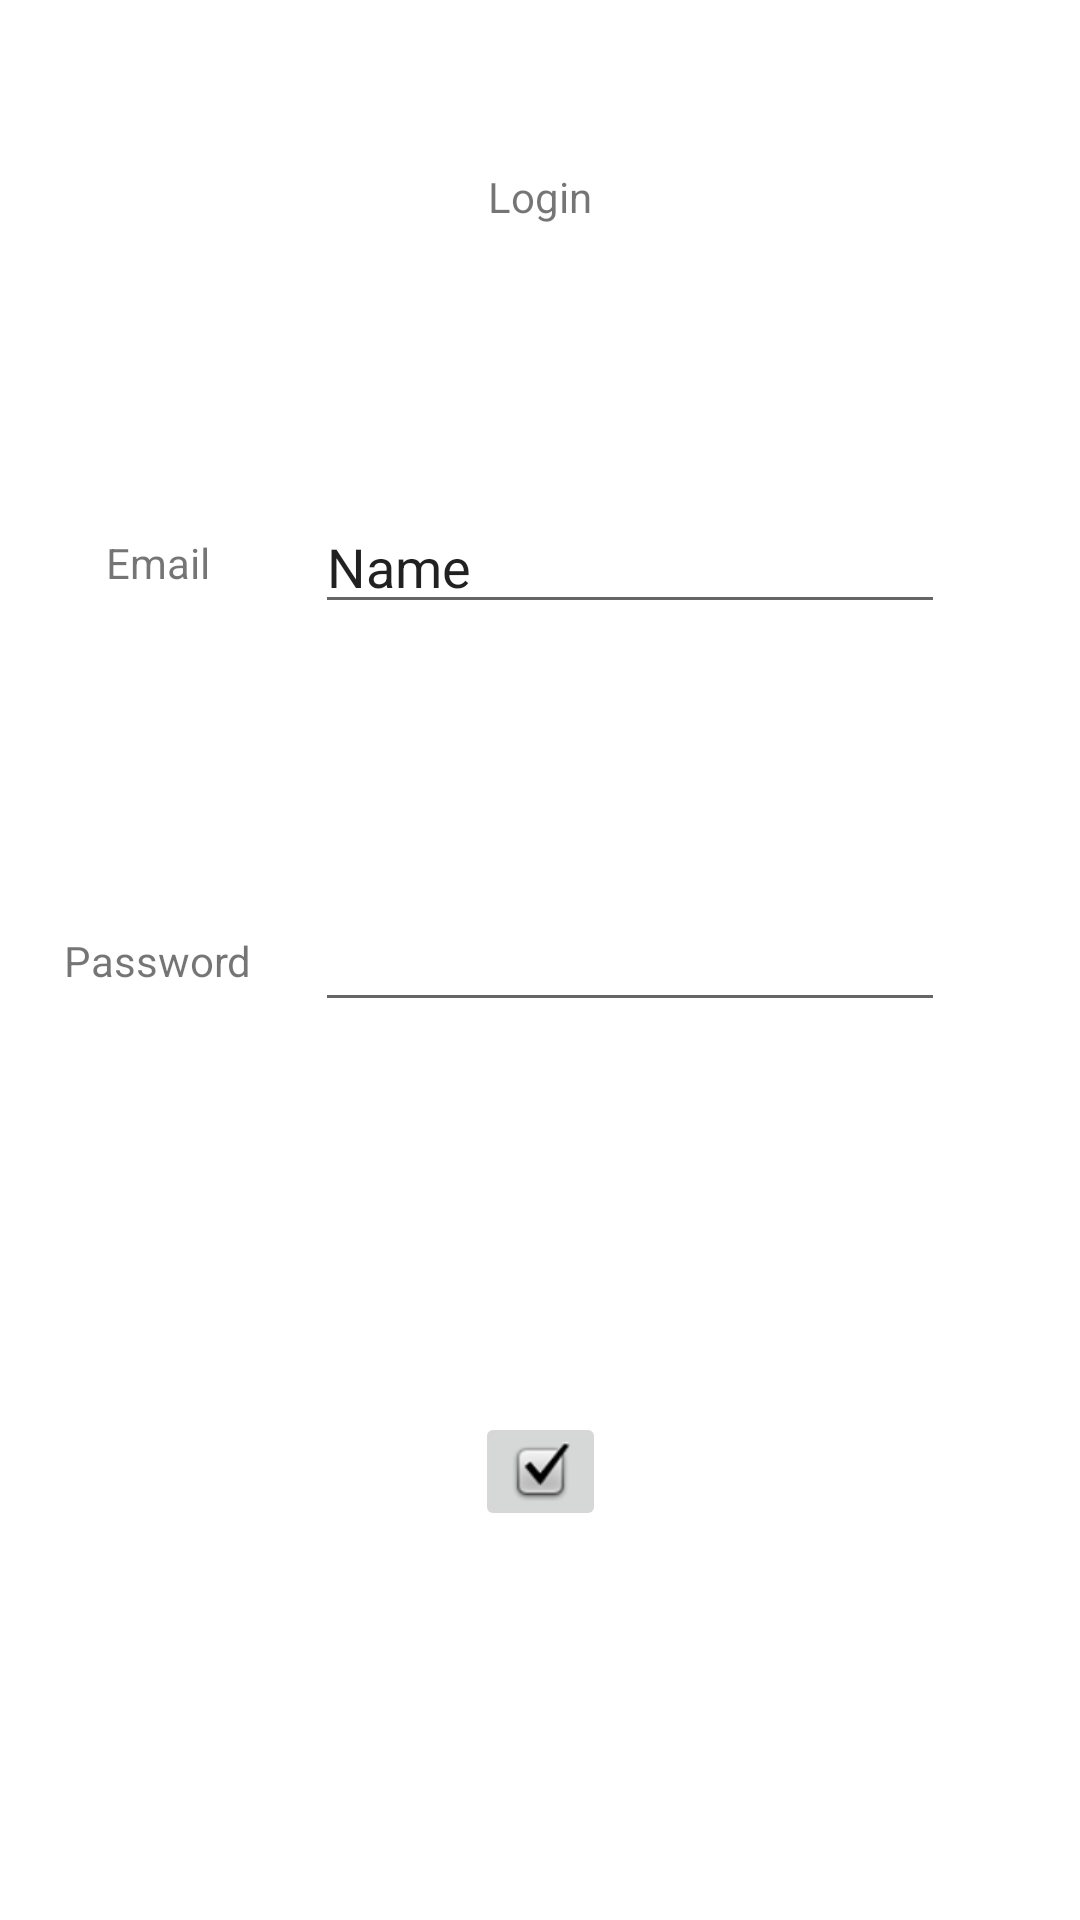

Layout XML and referenced resources for this Android screen:
<!-- AndroidManifest.xml: application theme Theme.SAE4 -->
<!-- res/layout/login.xml -->
<?xml version="1.0" encoding="utf-8"?>
<androidx.constraintlayout.widget.ConstraintLayout xmlns:android="http://schemas.android.com/apk/res/android"
    xmlns:app="http://schemas.android.com/apk/res-auto"
    xmlns:tools="http://schemas.android.com/tools"
    android:layout_width="match_parent"
    android:layout_height="match_parent">

    <TextView
        android:id="@+id/Titre"
        android:layout_width="wrap_content"
        android:layout_height="wrap_content"
        android:layout_marginTop="56dp"
        android:text="Login"
        app:layout_constraintEnd_toEndOf="parent"
        app:layout_constraintStart_toStartOf="parent"
        app:layout_constraintTop_toTopOf="parent" />

    <TextView
        android:id="@+id/textView7"
        android:layout_width="wrap_content"
        android:layout_height="wrap_content"
        android:text="Email"
        app:layout_constraintBottom_toBottomOf="@+id/loginEmail"
        app:layout_constraintEnd_toStartOf="@+id/loginEmail"
        app:layout_constraintStart_toStartOf="parent"
        app:layout_constraintTop_toTopOf="@+id/loginEmail" />

    <TextView
        android:id="@+id/PasswordLogin"
        android:layout_width="wrap_content"
        android:layout_height="wrap_content"
        android:text="Password"
        app:layout_constraintBottom_toBottomOf="@+id/loginPassword"
        app:layout_constraintEnd_toStartOf="@+id/loginPassword"
        app:layout_constraintStart_toStartOf="parent"
        app:layout_constraintTop_toTopOf="@+id/loginPassword" />

    <EditText
        android:id="@+id/loginEmail"
        android:layout_width="wrap_content"
        android:layout_height="wrap_content"
        android:ems="10"
        android:inputType="textPersonName"
        android:text="Name"
        app:layout_constraintBottom_toTopOf="@+id/loginPassword"
        app:layout_constraintEnd_toEndOf="parent"
        app:layout_constraintHorizontal_bias="0.7"
        app:layout_constraintStart_toStartOf="parent"
        app:layout_constraintTop_toBottomOf="@+id/Titre" />

    <EditText
        android:id="@+id/loginPassword"
        android:layout_width="wrap_content"
        android:layout_height="wrap_content"
        android:ems="10"
        android:inputType="textPassword"
        app:layout_constraintBottom_toBottomOf="parent"
        app:layout_constraintEnd_toEndOf="parent"
        app:layout_constraintHorizontal_bias="0.7"
        app:layout_constraintStart_toStartOf="parent"
        app:layout_constraintTop_toTopOf="parent" />

    <ImageButton
        android:id="@+id/loginValidate"
        android:layout_width="wrap_content"
        android:layout_height="wrap_content"
        app:layout_constraintBottom_toBottomOf="parent"
        app:layout_constraintEnd_toEndOf="parent"
        app:layout_constraintStart_toStartOf="parent"
        app:layout_constraintTop_toBottomOf="@+id/loginPassword"
        app:srcCompat="@android:drawable/checkbox_on_background" />
</androidx.constraintlayout.widget.ConstraintLayout>
<!-- resources referenced by this layout -->
<resources>
  <style name="Theme.SAE4" parent="Theme.MaterialComponents.DayNight.DarkActionBar">
          
          <item name="colorPrimary">@color/purple_500</item>
          <item name="colorPrimaryVariant">@color/purple_700</item>
          <item name="colorOnPrimary">@color/white</item>
          
          <item name="colorSecondary">@color/teal_200</item>
          <item name="colorSecondaryVariant">@color/teal_700</item>
          <item name="colorOnSecondary">@color/black</item>
          
          <item name="android:statusBarColor">?attr/colorPrimaryVariant</item>
          
      </style>
  <!-- not gathered from this repository: default colours our renderer supplied (Android Studio template values) -->
  <color name="purple_500">#FF6200EE</color>
  <color name="purple_700">#FF3700B3</color>
  <color name="teal_200">#FF03DAC5</color>
  <color name="teal_700">#FF018786</color>
  <color name="black">#FF000000</color>
  <color name="white">#FFFFFFFF</color>
</resources>
